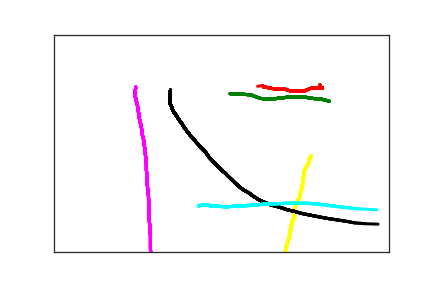

The data file committed next to this chart (first rows):
3.800000000000000000e+02, 1.040000000000000000e+02, 0.000000000000000000e+00, 1.000000000000000000e+00
3.970000000000000000e+02, 1.160000000000000000e+02, 3.670000000000000000e+02, 2.000000000000000000e+00
3.980000000000000000e+02, 1.200000000000000000e+02, 4.420000000000000000e+02, 2.000000000000000000e+00
3.980000000000000000e+02, 1.210000000000000000e+02, 4.600000000000000000e+02, 2.000000000000000000e+00
3.980000000000000000e+02, 1.220000000000000000e+02, 4.710000000000000000e+02, 2.000000000000000000e+00
3.980000000000000000e+02, 1.230000000000000000e+02, 4.810000000000000000e+02, 2.000000000000000000e+00
3.990000000000000000e+02, 1.240000000000000000e+02, 4.980000000000000000e+02, 2.000000000000000000e+00
4.000000000000000000e+02, 1.240000000000000000e+02, 5.320000000000000000e+02, 2.000000000000000000e+00
4.010000000000000000e+02, 1.240000000000000000e+02, 5.610000000000000000e+02, 2.000000000000000000e+00
4.010000000000000000e+02, 1.230000000000000000e+02, 6.150000000000000000e+02, 2.000000000000000000e+00
3.990000000000000000e+02, 1.230000000000000000e+02, 6.320000000000000000e+02, 2.000000000000000000e+00
3.960000000000000000e+02, 1.220000000000000000e+02, 6.500000000000000000e+02, 2.000000000000000000e+00
3.930000000000000000e+02, 1.220000000000000000e+02, 6.710000000000000000e+02, 2.000000000000000000e+00
3.910000000000000000e+02, 1.220000000000000000e+02, 6.850000000000000000e+02, 2.000000000000000000e+00
3.890000000000000000e+02, 1.220000000000000000e+02, 6.980000000000000000e+02, 2.000000000000000000e+00
3.870000000000000000e+02, 1.220000000000000000e+02, 7.200000000000000000e+02, 2.000000000000000000e+00
3.850000000000000000e+02, 1.220000000000000000e+02, 7.410000000000000000e+02, 2.000000000000000000e+00
3.840000000000000000e+02, 1.230000000000000000e+02, 7.530000000000000000e+02, 2.000000000000000000e+00
3.830000000000000000e+02, 1.240000000000000000e+02, 7.660000000000000000e+02, 2.000000000000000000e+00
3.820000000000000000e+02, 1.240000000000000000e+02, 7.900000000000000000e+02, 2.000000000000000000e+00
3.810000000000000000e+02, 1.250000000000000000e+02, 8.030000000000000000e+02, 2.000000000000000000e+00
3.800000000000000000e+02, 1.260000000000000000e+02, 8.170000000000000000e+02, 2.000000000000000000e+00
3.780000000000000000e+02, 1.270000000000000000e+02, 8.340000000000000000e+02, 2.000000000000000000e+00
3.770000000000000000e+02, 1.280000000000000000e+02, 8.560000000000000000e+02, 2.000000000000000000e+00
3.750000000000000000e+02, 1.290000000000000000e+02, 8.690000000000000000e+02, 2.000000000000000000e+00
3.730000000000000000e+02, 1.290000000000000000e+02, 8.830000000000000000e+02, 2.000000000000000000e+00
3.710000000000000000e+02, 1.290000000000000000e+02, 9.010000000000000000e+02, 2.000000000000000000e+00
3.690000000000000000e+02, 1.290000000000000000e+02, 9.230000000000000000e+02, 2.000000000000000000e+00
3.670000000000000000e+02, 1.290000000000000000e+02, 9.360000000000000000e+02, 2.000000000000000000e+00
3.650000000000000000e+02, 1.290000000000000000e+02, 9.500000000000000000e+02, 2.000000000000000000e+00
3.630000000000000000e+02, 1.290000000000000000e+02, 9.670000000000000000e+02, 2.000000000000000000e+00
3.620000000000000000e+02, 1.290000000000000000e+02, 9.890000000000000000e+02, 2.000000000000000000e+00
3.610000000000000000e+02, 1.290000000000000000e+02, 1.002000000000000000e+03, 2.000000000000000000e+00
3.600000000000000000e+02, 1.290000000000000000e+02, 1.016000000000000000e+03, 2.000000000000000000e+00
3.590000000000000000e+02, 1.290000000000000000e+02, 1.034000000000000000e+03, 2.000000000000000000e+00
3.580000000000000000e+02, 1.290000000000000000e+02, 1.056000000000000000e+03, 2.000000000000000000e+00
3.570000000000000000e+02, 1.290000000000000000e+02, 1.069000000000000000e+03, 2.000000000000000000e+00
3.550000000000000000e+02, 1.290000000000000000e+02, 1.083000000000000000e+03, 2.000000000000000000e+00
3.540000000000000000e+02, 1.290000000000000000e+02, 1.100000000000000000e+03, 2.000000000000000000e+00
3.520000000000000000e+02, 1.290000000000000000e+02, 1.122000000000000000e+03, 2.000000000000000000e+00
3.490000000000000000e+02, 1.280000000000000000e+02, 1.136000000000000000e+03, 2.000000000000000000e+00
3.460000000000000000e+02, 1.260000000000000000e+02, 1.150000000000000000e+03, 2.000000000000000000e+00
3.370000000000000000e+02, 1.260000000000000000e+02, 1.167000000000000000e+03, 2.000000000000000000e+00
3.310000000000000000e+02, 1.250000000000000000e+02, 1.189000000000000000e+03, 2.000000000000000000e+00
3.260000000000000000e+02, 1.240000000000000000e+02, 1.202000000000000000e+03, 2.000000000000000000e+00
3.220000000000000000e+02, 1.230000000000000000e+02, 1.216000000000000000e+03, 2.000000000000000000e+00
3.190000000000000000e+02, 1.220000000000000000e+02, 1.234000000000000000e+03, 2.000000000000000000e+00
3.170000000000000000e+02, 1.210000000000000000e+02, 1.256000000000000000e+03, 2.000000000000000000e+00
3.150000000000000000e+02, 1.210000000000000000e+02, 1.270000000000000000e+03, 2.000000000000000000e+00
3.140000000000000000e+02, 1.210000000000000000e+02, 1.284000000000000000e+03, 2.000000000000000000e+00
3.130000000000000000e+02, 1.210000000000000000e+02, 1.317000000000000000e+03, 2.000000000000000000e+00
3.130000000000000000e+02, 1.200000000000000000e+02, 1.399000000000000000e+03, 2.000000000000000000e+00
3.130000000000000000e+02, 1.190000000000000000e+02, 1.418000000000000000e+03, 2.000000000000000000e+00
3.120000000000000000e+02, 1.190000000000000000e+02, 1.454000000000000000e+03, 2.000000000000000000e+00
3.120000000000000000e+02, 1.180000000000000000e+02, 1.465000000000000000e+03, 2.000000000000000000e+00
3.120000000000000000e+02, 1.170000000000000000e+02, 1.498000000000000000e+03, 2.000000000000000000e+00
3.040000000000000000e+02, 1.190000000000000000e+02, 1.517000000000000000e+03, 2.000000000000000000e+00
2.950000000000000000e+02, 1.250000000000000000e+02, 1.536000000000000000e+03, 2.000000000000000000e+00
4.110000000000000000e+02, 1.530000000000000000e+02, 1.785000000000000000e+03, 3.000000000000000000e+00
3.980000000000000000e+02, 1.480000000000000000e+02, 1.881000000000000000e+03, 3.000000000000000000e+00
3.870000000000000000e+02, 1.470000000000000000e+02, 1.899000000000000000e+03, 3.000000000000000000e+00
... 263 more rows
